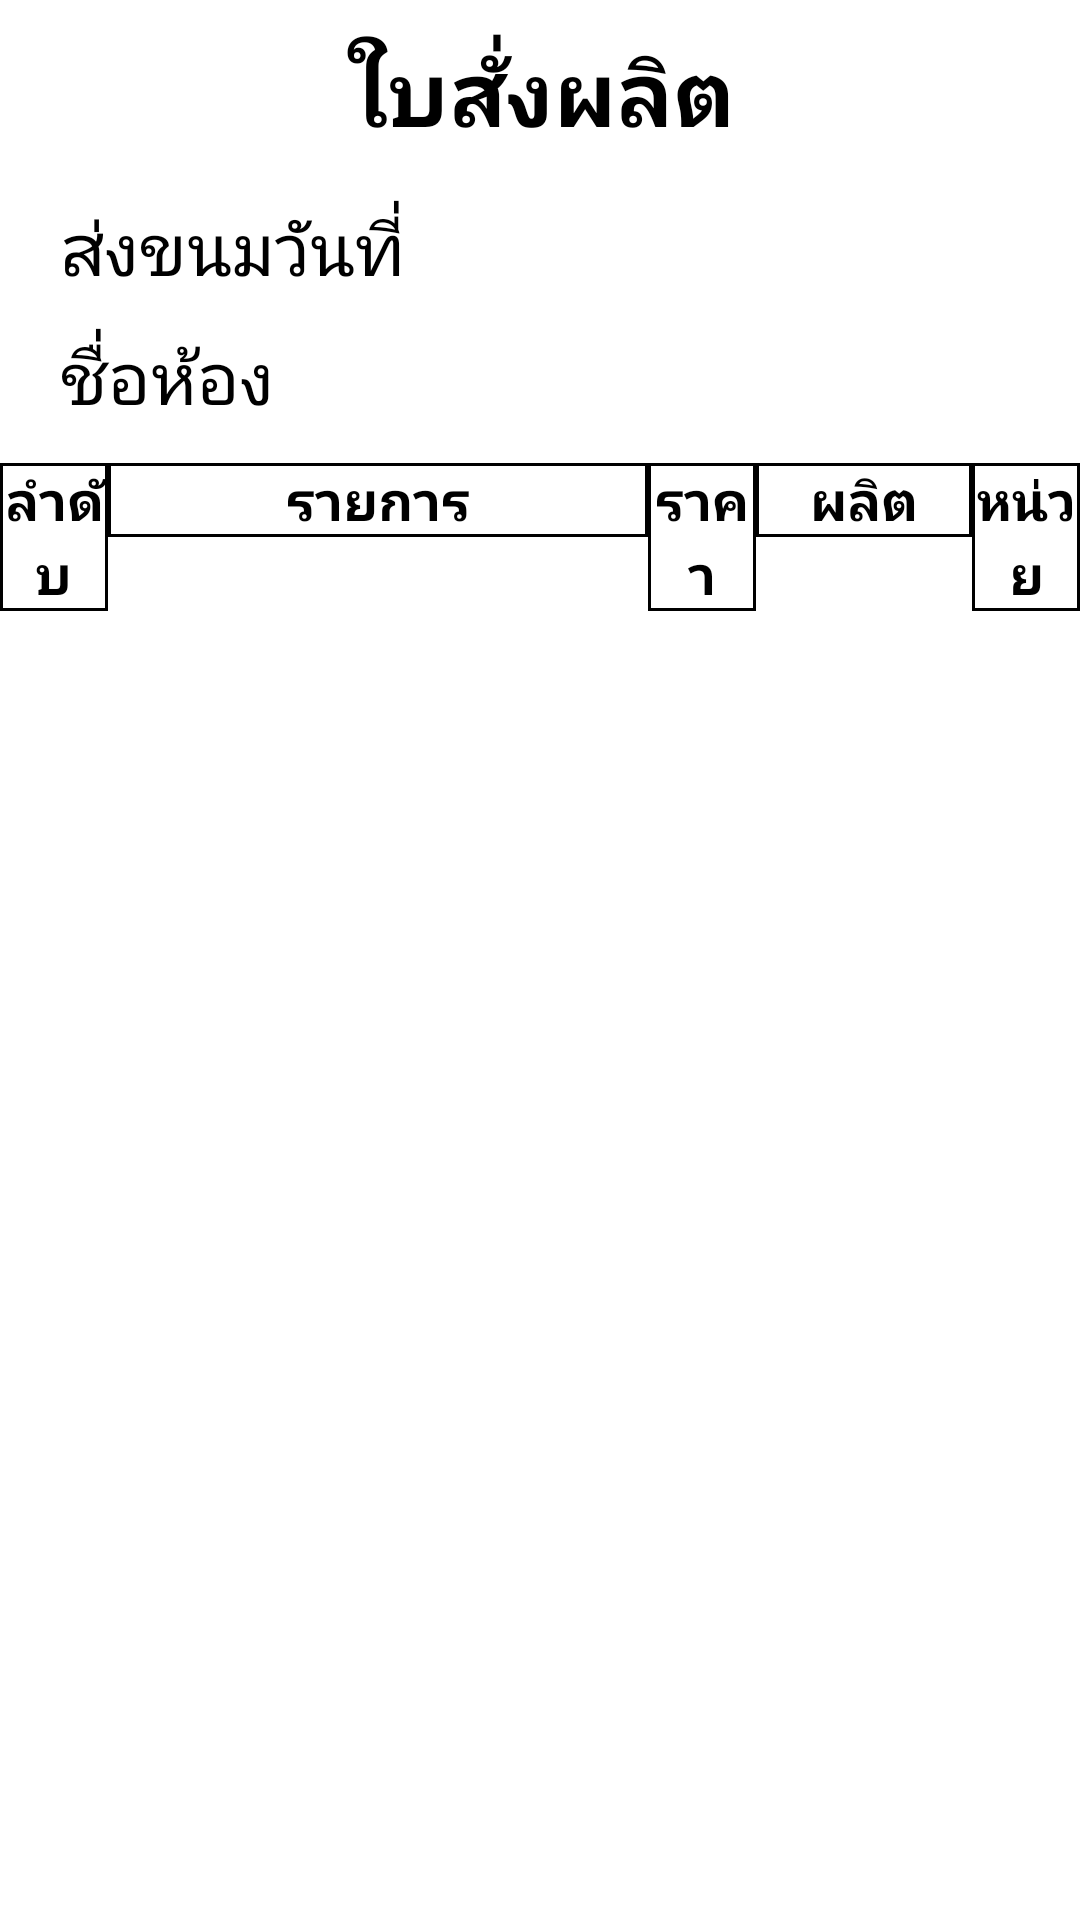

Reconstruct the res/layout file that produces this screen, plus the resources it refers to.
<!-- AndroidManifest.xml: application theme AppTheme -->
<!-- res/layout/activity_normal_type_activity.xml -->
<?xml version="1.0" encoding="utf-8"?>
<LinearLayout xmlns:android="http://schemas.android.com/apk/res/android"
xmlns:app="http://schemas.android.com/apk/res-auto"
xmlns:tools="http://schemas.android.com/tools"
android:layout_width="match_parent"
android:layout_height="match_parent"
android:background="@color/white"
android:orientation="vertical"
tools:context="com.pose.breakreport.android_fai_report.Normal_type_activity">

<LinearLayout
    android:layout_width="match_parent"
    android:layout_height="wrap_content"
    android:orientation="vertical">

    <TextView
        android:id="@+id/textView2"
        android:layout_width="match_parent"
        android:layout_height="wrap_content"
        android:paddingBottom="10dp"
        android:paddingTop="10dp"
        android:text="ใบสั่งผลิต"
        android:textAlignment="center"
        android:textColor="@android:color/background_dark"
        android:textSize="30sp"
        android:textStyle="bold" />
</LinearLayout>

    <LinearLayout
        android:layout_width="match_parent"
        android:layout_height="wrap_content"
        android:layout_marginBottom="5dp"
        android:layout_marginTop="5dp"
        android:orientation="horizontal">

        <TextView
            android:id="@+id/textView1"
            android:layout_width="wrap_content"
            android:layout_height="wrap_content"
            android:layout_marginLeft="20dp"
            android:layout_weight="0.1"
            android:text="ส่งขนมวันที่"
            android:textColor="@android:color/black"
            android:textSize="24sp" />

        <TextView
            android:id="@+id/duedate_txt"
            android:layout_width="wrap_content"
            android:layout_height="wrap_content"
            android:layout_weight="0.9"
            android:textColor="@android:color/black"
            android:textSize="24sp" />
    </LinearLayout>

<LinearLayout
    android:layout_width="match_parent"
    android:layout_height="wrap_content"
    android:layout_marginBottom="5dp"
    android:layout_marginTop="5dp"
    android:orientation="horizontal">

    <TextView
        android:id="@+id/textView4"
        android:layout_width="wrap_content"
        android:layout_height="wrap_content"
        android:layout_marginLeft="20dp"
        android:layout_weight="0.1"
        android:text="ชื่อห้อง"
        android:textColor="@android:color/black"
        android:textSize="24sp" />

    <TextView
        android:id="@+id/room_txt"
        android:layout_width="wrap_content"
        android:layout_height="wrap_content"
        android:layout_weight="0.9"
        android:textColor="@android:color/black"
        android:textSize="24sp" />
</LinearLayout>

    <LinearLayout
        android:layout_width="match_parent"
        android:layout_height="wrap_content"
        android:layout_marginTop="7dp"
        android:orientation="horizontal">

        <TextView
            android:id="@+id/textView5"
            android:layout_width="0dp"
            android:layout_height="wrap_content"
            android:layout_weight="0.1"
            android:background="@drawable/my_border"
            android:text="ลำดับ"
            android:textAlignment="center"
            android:textColor="@android:color/black"
            android:textSize="18sp"
            android:textStyle="bold" />

        <TextView
            android:id="@+id/textView6"
            android:layout_width="0dp"
            android:layout_height="wrap_content"
            android:layout_weight="0.5"
            android:background="@drawable/my_border"
            android:text="รายการ"
            android:textAlignment="center"
            android:textColor="@android:color/black"
            android:textSize="18sp"
            android:textStyle="bold" />

        <TextView
            android:id="@+id/textView7"
            android:layout_width="0dp"
            android:layout_height="wrap_content"
            android:layout_weight="0.1"
            android:background="@drawable/my_border"
            android:text="ราคา"
            android:textAlignment="center"
            android:textColor="@android:color/black"
            android:textSize="18sp"
            android:textStyle="bold" />

        <TextView
            android:id="@+id/textView8"
            android:layout_width="0dp"
            android:layout_height="wrap_content"
            android:layout_weight="0.2"
            android:background="@drawable/my_border"
            android:text="ผลิต"
            android:textAlignment="center"
            android:textColor="@android:color/black"
            android:textSize="18sp"
            android:textStyle="bold" />

        <TextView
            android:id="@+id/textView9"
            android:layout_width="0dp"
            android:layout_height="wrap_content"
            android:layout_weight="0.1"
            android:background="@drawable/my_border"
            android:text="หน่วย"
            android:textAlignment="center"
            android:textColor="@android:color/black"
            android:textSize="18sp"
            android:textStyle="bold" />
    </LinearLayout>

    <LinearLayout
    android:layout_width="match_parent"
    android:layout_height="match_parent"
    android:orientation="vertical">

        <ListView
            android:id="@+id/list_normal"
            android:layout_width="match_parent"
            android:layout_height="675dp" />
</LinearLayout>
</LinearLayout>
<!-- resources referenced by this layout -->
<resources>
  <!-- drawable my_border (drawable) -->
  <?xml version="1.0" encoding="utf-8"?>
  <shape xmlns:android="http://schemas.android.com/apk/res/android"
      android:shape="rectangle" >
  
      
      <solid
          android:color="@color/white" >
      </solid>
  
      
      <stroke
          android:width="1dp"
          android:color="#000000" >
      </stroke>
  
      
      <corners
          android:radius="0dp"   >
      </corners>
  
  </shape>
  <style name="AppTheme" parent="Theme.AppCompat.Light.DarkActionBar">
          
          <item name="colorPrimary">#ff6f26</item>
          <item name="colorPrimaryDark">#ff6f26</item>
          <item name="colorAccent">#ff0000</item>
      </style>
  <!-- not gathered from this repository: default colours our renderer supplied (Android Studio template values) -->
  <color name="white">#FFFFFFFF</color>
</resources>
